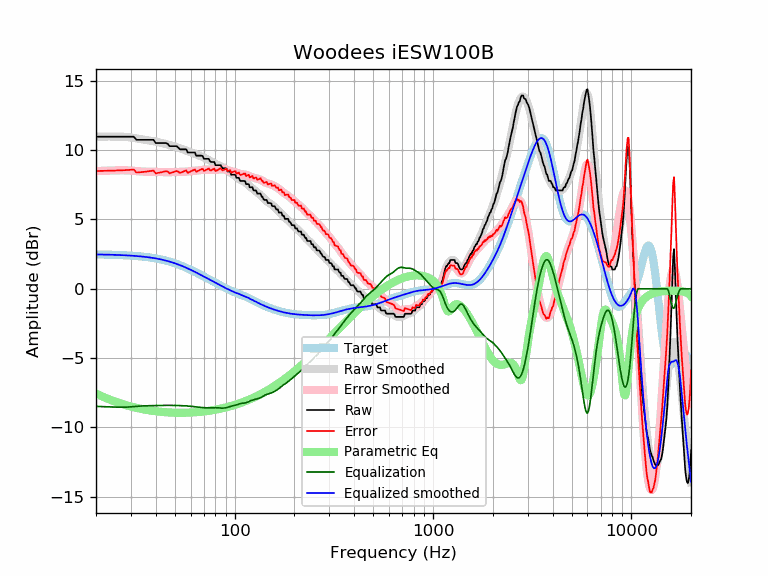

The table this chart was drawn from, first rows:
frequency, raw, error, smoothed, error_smoothed, equalization, parametric_eq, equalized_raw, equalized_smoothed, target
20, 10.96, 8.49, 10.95, 8.48, -8.48, -7.56, 2.48, 2.47, 2.47
21, 10.96, 8.49, 10.96, 8.49, -8.49, -7.70, 2.47, 2.47, 2.47
22, 10.96, 8.50, 10.97, 8.51, -8.51, -7.83, 2.46, 2.46, 2.46
23, 10.96, 8.51, 10.97, 8.52, -8.52, -7.94, 2.45, 2.46, 2.46
24, 10.96, 8.51, 10.98, 8.53, -8.53, -8.05, 2.44, 2.45, 2.45
25, 10.96, 8.52, 10.98, 8.53, -8.53, -8.14, 2.43, 2.44, 2.44
26, 10.96, 8.53, 10.97, 8.54, -8.54, -8.23, 2.42, 2.43, 2.43
27, 10.96, 8.54, 10.97, 8.54, -8.54, -8.30, 2.42, 2.42, 2.42
28, 10.96, 8.55, 10.95, 8.54, -8.54, -8.37, 2.42, 2.41, 2.41
29, 10.96, 8.56, 10.93, 8.53, -8.53, -8.43, 2.43, 2.40, 2.40
30, 10.96, 8.58, 10.90, 8.52, -8.52, -8.49, 2.45, 2.39, 2.39
31, 10.96, 8.59, 10.87, 8.50, -8.50, -8.54, 2.46, 2.37, 2.37
32, 10.73, 8.38, 10.84, 8.48, -8.48, -8.59, 2.25, 2.36, 2.36
33, 10.73, 8.39, 10.81, 8.46, -8.46, -8.63, 2.27, 2.34, 2.34
34, 10.73, 8.41, 10.78, 8.45, -8.45, -8.67, 2.28, 2.32, 2.32
35, 10.73, 8.43, 10.75, 8.44, -8.44, -8.70, 2.29, 2.31, 2.31
36, 10.73, 8.45, 10.72, 8.44, -8.44, -8.74, 2.30, 2.29, 2.29
37, 10.73, 8.47, 10.70, 8.43, -8.43, -8.76, 2.30, 2.26, 2.26
38, 10.73, 8.50, 10.67, 8.43, -8.43, -8.79, 2.31, 2.24, 2.24
39, 10.73, 8.52, 10.64, 8.42, -8.42, -8.81, 2.31, 2.21, 2.21
40, 10.51, 8.32, 10.61, 8.42, -8.42, -8.83, 2.09, 2.19, 2.19
41, 10.51, 8.35, 10.57, 8.41, -8.41, -8.85, 2.09, 2.16, 2.16
42, 10.51, 8.38, 10.54, 8.41, -8.41, -8.87, 2.10, 2.13, 2.13
43, 10.51, 8.41, 10.51, 8.41, -8.41, -8.88, 2.10, 2.10, 2.10
44, 10.51, 8.44, 10.47, 8.41, -8.41, -8.90, 2.10, 2.07, 2.07
45, 10.51, 8.48, 10.44, 8.41, -8.41, -8.91, 2.10, 2.03, 2.03
46, 10.44, 8.45, 10.40, 8.41, -8.41, -8.92, 2.04, 1.99, 1.99
47, 10.28, 8.32, 10.36, 8.41, -8.41, -8.92, 1.87, 1.96, 1.96
48, 10.28, 8.36, 10.33, 8.41, -8.41, -8.93, 1.87, 1.92, 1.92
49, 10.28, 8.40, 10.29, 8.41, -8.41, -8.94, 1.87, 1.88, 1.88
50, 10.28, 8.44, 10.25, 8.41, -8.41, -8.94, 1.86, 1.83, 1.83
51, 10.28, 8.49, 10.21, 8.42, -8.42, -8.94, 1.86, 1.79, 1.79
52, 10.18, 8.43, 10.17, 8.42, -8.42, -8.94, 1.76, 1.75, 1.75
53, 10.05, 8.35, 10.13, 8.42, -8.42, -8.95, 1.63, 1.70, 1.70
54, 10.05, 8.40, 10.08, 8.43, -8.43, -8.95, 1.62, 1.66, 1.66
55, 10.05, 8.44, 10.04, 8.43, -8.43, -8.94, 1.62, 1.61, 1.61
56, 10.05, 8.49, 10.00, 8.44, -8.44, -8.94, 1.61, 1.56, 1.56
57, 10.05, 8.54, 9.96, 8.45, -8.45, -8.94, 1.61, 1.51, 1.51
58, 9.82, 8.36, 9.92, 8.45, -8.45, -8.94, 1.37, 1.46, 1.46
59, 9.82, 8.41, 9.88, 8.46, -8.46, -8.93, 1.36, 1.42, 1.42
60, 9.82, 8.46, 9.84, 8.47, -8.47, -8.93, 1.35, 1.37, 1.37
61, 9.82, 8.51, 9.80, 8.49, -8.49, -8.92, 1.34, 1.32, 1.32
62, 9.82, 8.56, 9.77, 8.50, -8.50, -8.92, 1.33, 1.27, 1.27
63, 9.82, 8.61, 9.73, 8.51, -8.51, -8.91, 1.31, 1.22, 1.22
64, 9.60, 8.43, 9.69, 8.52, -8.52, -8.90, 1.07, 1.17, 1.17
65, 9.60, 8.48, 9.65, 8.53, -8.53, -8.89, 1.06, 1.12, 1.12
66, 9.60, 8.53, 9.61, 8.54, -8.54, -8.89, 1.05, 1.07, 1.07
67, 9.60, 8.57, 9.58, 8.55, -8.55, -8.88, 1.04, 1.02, 1.02
68, 9.60, 8.62, 9.54, 8.56, -8.56, -8.87, 1.03, 0.97, 0.97
69, 9.57, 8.64, 9.50, 8.57, -8.57, -8.86, 1.00, 0.93, 0.93
70, 9.37, 8.49, 9.46, 8.58, -8.58, -8.85, 0.79, 0.88, 0.88
71, 9.37, 8.54, 9.42, 8.58, -8.58, -8.84, 0.78, 0.83, 0.83
72, 9.37, 8.58, 9.37, 8.59, -8.59, -8.83, 0.78, 0.78, 0.78
73, 9.37, 8.63, 9.33, 8.59, -8.59, -8.81, 0.78, 0.74, 0.74
74, 9.37, 8.67, 9.28, 8.59, -8.59, -8.80, 0.78, 0.69, 0.69
75, 9.20, 8.55, 9.24, 8.59, -8.59, -8.79, 0.61, 0.65, 0.65
76, 9.14, 8.54, 9.19, 8.59, -8.59, -8.78, 0.55, 0.60, 0.60
77, 9.14, 8.58, 9.14, 8.58, -8.58, -8.76, 0.56, 0.56, 0.56
78, 9.14, 8.62, 9.10, 8.58, -8.58, -8.75, 0.56, 0.52, 0.52
79, 9.14, 8.67, 9.05, 8.58, -8.58, -8.74, 0.56, 0.47, 0.47
... 553 more rows
